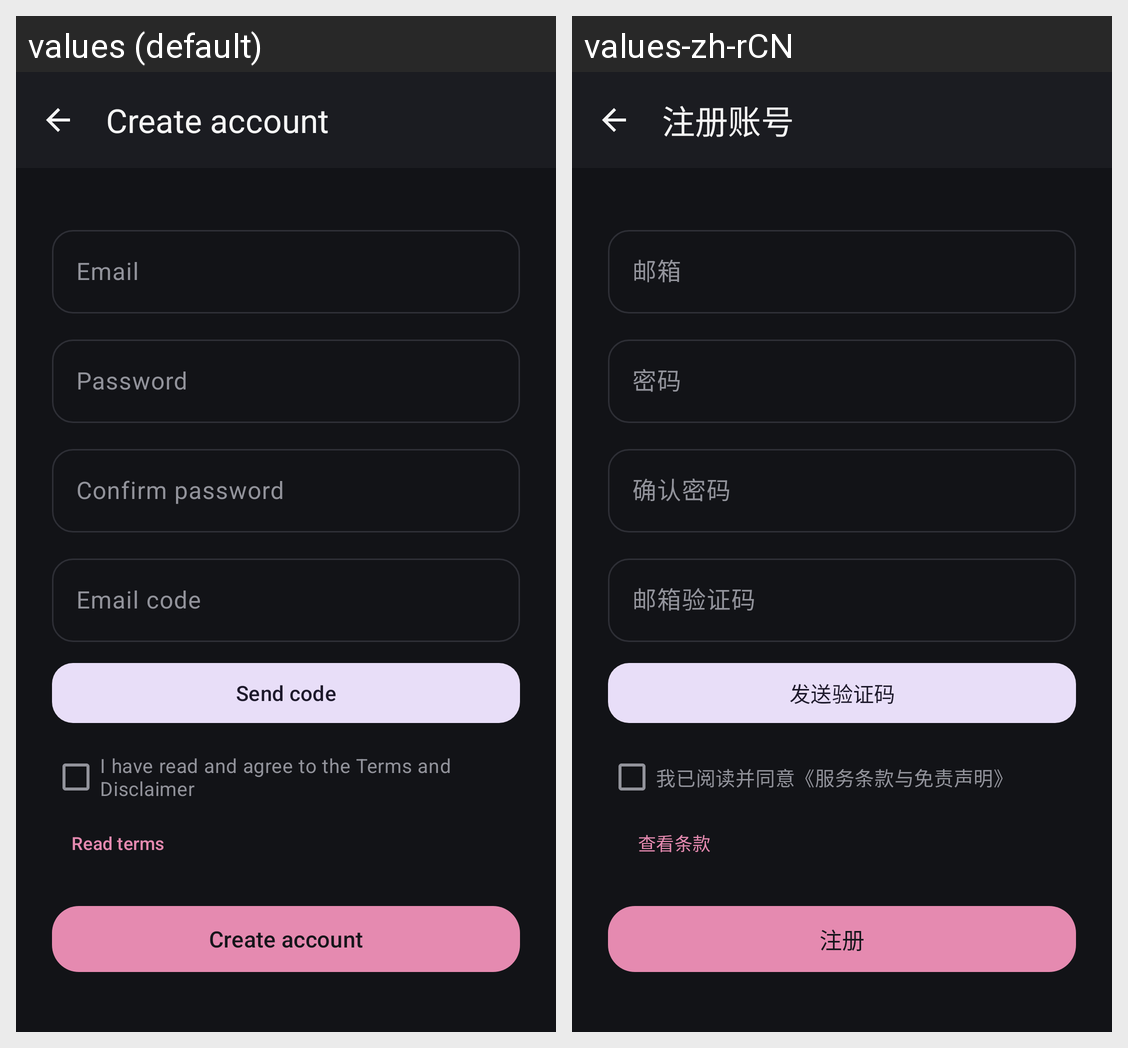

Here is an Android app screen in its default locale and in the app's own translations. Write out the translated-string differences for the strings that appear on this screen.
Android screen res/layout/activity_register.xml rendered under 2 locales, left to right: values (default), values-zh-rCN. Device: Nexus 5 (rendered at 1080×1920; each locale shown at half size, 540×960, under a caption strip naming it); theme AppTheme.
Strings drawn on this screen, with the default value and each locale's value (text and hints the layout hard-codes, and strings that could not be matched under every locale, appear in the picture but are not listed):

register_title
  values: Create account
  values-zh-rCN: 注册账号

login_email
  values: Email
  values-zh-rCN: 邮箱

login_password
  values: Password
  values-zh-rCN: 密码

register_confirm
  values: Confirm password
  values-zh-rCN: 确认密码

register_code
  values: Email code
  values-zh-rCN: 邮箱验证码

register_send_code
  values: Send code
  values-zh-rCN: 发送验证码

register_agree
  values: I have read and agree to the Terms and Disclaimer
  values-zh-rCN: 我已阅读并同意《服务条款与免责声明》

register_terms
  values: Read terms
  values-zh-rCN: 查看条款

register_button
  values: Create account
  values-zh-rCN: 注册
